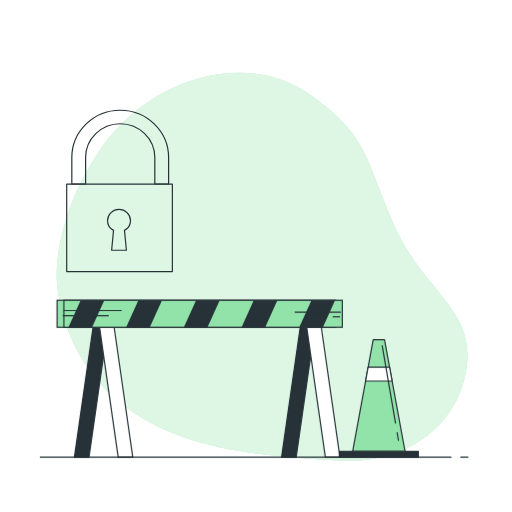
t = 0.00 s
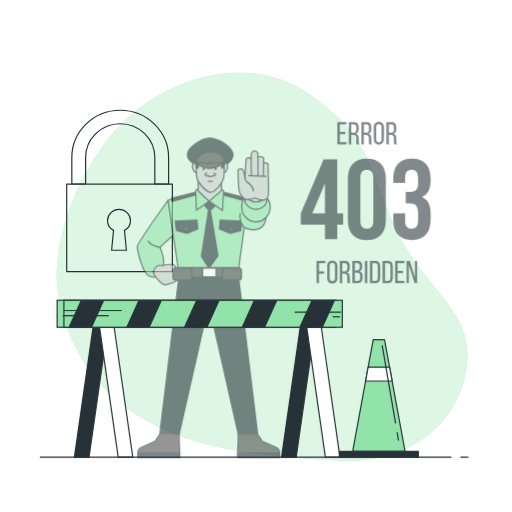
t = 0.42 s
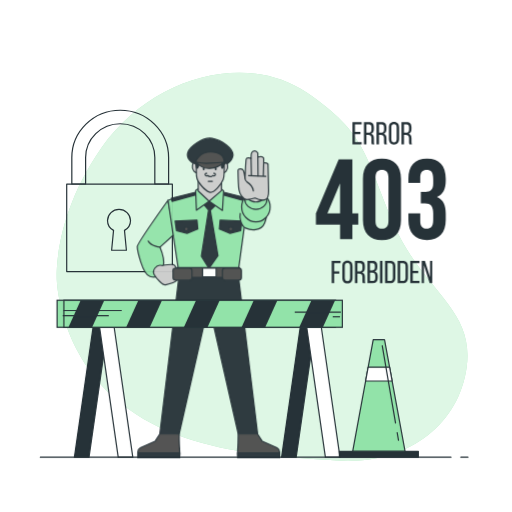
t = 0.83 s
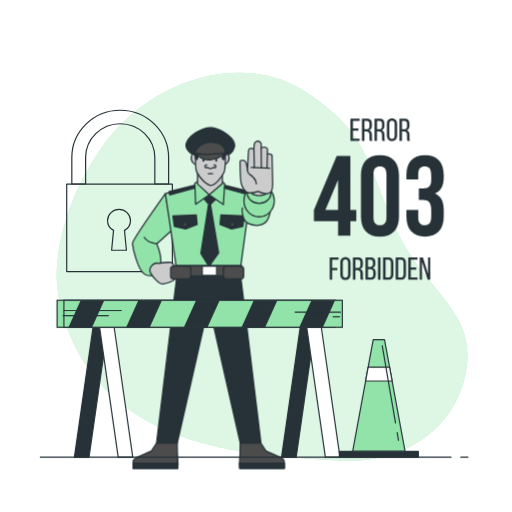
t = 1.25 s
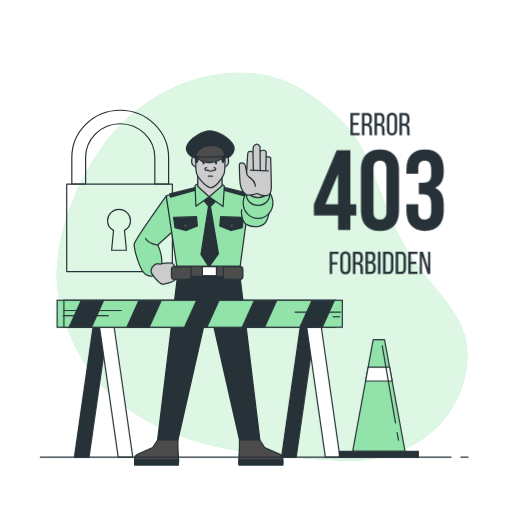
t = 1.67 s
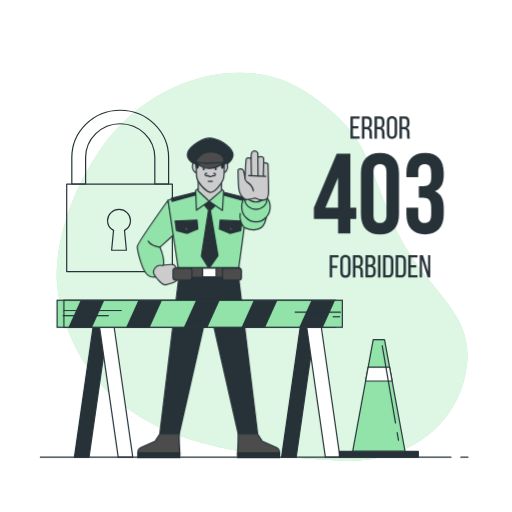
t = 2.08 s

The animated SVG that drew these frames (rendered in a browser with its animation timeline set to each time). Animation: 4 CSS @keyframes rules; one cycle of 2.50 s, repeats indefinitely.

<svg class="animated" id="freepik_stories-403-error-forbidden" xmlns="http://www.w3.org/2000/svg" viewBox="0 0 500 500" version="1.1" xmlns:xlink="http://www.w3.org/1999/xlink" xmlns:svgjs="http://svgjs.com/svgjs"><style>svg#freepik_stories-403-error-forbidden:not(.animated) .animable {opacity: 0;}svg#freepik_stories-403-error-forbidden.animated #freepik--Character--inject-41 {animation: 1s 1 forwards ease-out fadeIn,1.5s Infinite  linear heartbeat;animation-delay: 0s,1s;}svg#freepik_stories-403-error-forbidden.animated #freepik--Text--inject-41 {animation: 1s 1 forwards cubic-bezier(.36,-0.01,.5,1.38) slideLeft,1.5s Infinite  linear floating;animation-delay: 0s,1s;}            @keyframes fadeIn {                0% {                    opacity: 0;                }                100% {                    opacity: 1;                }            }                    @keyframes heartbeat {                0% {                    transform: scale(1);                }                10% {                    transform: scale(1.1);                }                30% {                    transform: scale(1);                }                40% {                    transform: scale(1);                }                50% {                    transform: scale(1.1);                }                60% {                    transform: scale(1);                }                100% {                    transform: scale(1);                }            }                    @keyframes slideLeft {                0% {                    opacity: 0;                    transform: translateX(-30px);                }                100% {                    opacity: 1;                    transform: translateX(0);                }            }                    @keyframes floating {                0% {                    opacity: 1;                    transform: translateY(0px);                }                50% {                    transform: translateY(-10px);                }                100% {                    opacity: 1;                    transform: translateY(0px);                }            }        </style><g id="freepik--background-simple--inject-41" class="animable" style="transform-origin: 255.948px 260.529px;"><path d="M55.48,273.73s2.32,72,62.43,120,143.41,51.43,210.84,56,119.23-33.62,127-91.32-43.72-74.64-71.68-140.33S358.64,130.8,299.49,90.4,147.8,74.81,99.29,144,55.48,273.73,55.48,273.73Z" style="fill: rgb(146, 227, 169); transform-origin: 255.948px 260.529px;" id="el9g6vp4utd2r" class="animable"></path><g id="elb7wzmimk8xv"><path d="M55.48,273.73s2.32,72,62.43,120,143.41,51.43,210.84,56,119.23-33.62,127-91.32-43.72-74.64-71.68-140.33S358.64,130.8,299.49,90.4,147.8,74.81,99.29,144,55.48,273.73,55.48,273.73Z" style="fill: rgb(255, 255, 255); opacity: 0.7; transform-origin: 255.948px 260.529px;" class="animable"></path></g></g><g id="freepik--Padlock--inject-41" class="animable" style="transform-origin: 116.73px 186.435px;"><path d="M83.61,179.69V153.92c0-18.24,15.16-33.08,33.79-33.08s33.79,14.84,33.79,33.08v25.77h13.47V153.92c0-25.51-21.2-46.27-47.26-46.27s-47.26,20.76-47.26,46.27v25.77Z" style="fill: none; stroke: rgb(38, 50, 56); stroke-linecap: round; stroke-linejoin: round; stroke-width: 1.16634px; transform-origin: 117.4px 143.67px;" id="el9943zdovfvl" class="animable"></path><rect x="65.14" y="179.87" width="103.18" height="85.35" style="fill: none; stroke: rgb(38, 50, 56); stroke-linecap: round; stroke-linejoin: round; stroke-width: 1.16634px; transform-origin: 116.73px 222.545px;" id="elckvl1ve82j6" class="animable"></rect><path d="M127.46,215.32a11.24,11.24,0,0,0-22.47,0,11,11,0,0,0,5.9,9.68L109,244.38h14.45L121.56,225A11,11,0,0,0,127.46,215.32Z" style="fill: none; stroke: rgb(38, 50, 56); stroke-linecap: round; stroke-linejoin: round; stroke-width: 1.16634px; transform-origin: 116.225px 224.398px;" id="els39jyx1yn6" class="animable"></path></g><g id="freepik--Character--inject-41" class="animable" style="transform-origin: 203.535px 290.946px;"><polygon points="232.64 267.99 206.95 266.3 206.95 265.88 203.79 266.09 200.64 265.88 200.64 266.3 174.95 267.99 156 423.79 174.95 423.79 203.16 299.57 204.43 299.57 232.64 423.79 251.59 423.79 232.64 267.99" style="fill: rgb(38, 50, 56); stroke: rgb(38, 50, 56); stroke-linecap: round; stroke-linejoin: round; stroke-width: 1.16634px; transform-origin: 203.795px 344.835px;" id="elppdcvf3ub1h" class="animable"></polygon><path d="M156,423.78l-4.63,7.16-14.32,6.32a4.88,4.88,0,0,0-2.52,4.21v5.47h40.84a54.21,54.21,0,0,0,0-8.84c-.42-4.21-.42-14.32-.42-14.32Z" style="fill: rgb(76, 76, 76); stroke: rgb(38, 50, 56); stroke-linecap: round; stroke-linejoin: round; stroke-width: 1.16634px; transform-origin: 155.04px 435.36px;" id="elt2bg6kjhpz" class="animable"></path><path d="M134.53,442.31v4.63h40.84s.19-2,.19-4.63Z" style="fill: rgb(38, 50, 56); stroke: rgb(38, 50, 56); stroke-linecap: round; stroke-linejoin: round; stroke-width: 1.16634px; transform-origin: 155.045px 444.625px;" id="elkfgvu658wv" class="animable"></path><path d="M251.51,423.78l4.63,7.16,14.32,6.32a4.88,4.88,0,0,1,2.52,4.21v5.47H232.14a54.21,54.21,0,0,1,0-8.84c.42-4.21.42-14.32.42-14.32Z" style="fill: rgb(76, 76, 76); stroke: rgb(38, 50, 56); stroke-linecap: round; stroke-linejoin: round; stroke-width: 1.16634px; transform-origin: 252.47px 435.36px;" id="els2x4lyboira" class="animable"></path><path d="M273,442.31v4.63H232.14s-.18-2-.19-4.63Z" style="fill: rgb(38, 50, 56); stroke: rgb(38, 50, 56); stroke-linecap: round; stroke-linejoin: round; stroke-width: 1.16634px; transform-origin: 252.475px 444.625px;" id="el3h6o8xnq0cf" class="animable"></path><path d="M164.07,195.51s-30,42.16-30,45.25,4.77,26.95,12.35,29.19,11.79-1.68,13.19-9.54-3.37-19.09-3.37-19.09l14-12.63Z" style="fill: rgb(146, 227, 169); stroke: rgb(38, 50, 56); stroke-linecap: round; stroke-linejoin: round; stroke-width: 1.16634px; transform-origin: 152.155px 233.042px;" id="eldhbdwg0kb4r" class="animable"></path><path d="M158.25,259.29s8.7-1.41,10.95-.85,3.93,5.9,3.93,5.9.84,7.86-.57,9.54-8.14,3.65-10.94,4.21-8.71-5.89-11-9.82S152.35,257.6,158.25,259.29Z" style="fill: rgb(204, 204, 204); stroke: rgb(38, 50, 56); stroke-linecap: round; stroke-linejoin: round; stroke-width: 1.16634px; transform-origin: 161.673px 268.216px;" id="elopx1llntjas" class="animable"></path><polygon points="170.38 193.6 164.07 195.51 174.01 261.86 233.09 261.86 242.08 195.89 234.05 192.83 204.41 186.33 170.38 193.6" style="fill: rgb(146, 227, 169); stroke: rgb(38, 50, 56); stroke-linecap: round; stroke-linejoin: round; stroke-width: 1.16634px; transform-origin: 203.075px 224.095px;" id="elpamz5pw0au" class="animable"></polygon><polygon points="236.34 215.78 235.01 225.34 224.68 227.82 214.16 223.62 214.93 215.01 236.34 215.78" style="fill: rgb(38, 50, 56); stroke: rgb(38, 50, 56); stroke-linecap: round; stroke-linejoin: round; stroke-width: 1.16634px; transform-origin: 225.25px 221.415px;" id="elmjpqgc9xpq8" class="animable"></polygon><circle cx="225.35" cy="223.52" r="1.82" style="fill: rgb(76, 76, 76); stroke: rgb(38, 50, 56); stroke-linecap: round; stroke-linejoin: round; stroke-width: 1.16634px; transform-origin: 225.35px 223.52px;" id="els8cj72izx7m" class="animable"></circle><polygon points="198.1 198.57 203.65 205.07 196.57 250.19 204.03 262.05 212.83 249.62 205.37 205.26 211.68 199.14 204.99 190.54 198.1 198.57" style="fill: rgb(38, 50, 56); stroke: rgb(38, 50, 56); stroke-linecap: round; stroke-linejoin: round; stroke-width: 1.16634px; transform-origin: 204.7px 226.295px;" id="elct4rag4sgd4" class="animable"></polygon><polygon points="192.75 187.29 167.32 193.6 168.09 196.66 192.94 189.77 192.75 187.29" style="fill: rgb(38, 50, 56); stroke: rgb(38, 50, 56); stroke-linecap: round; stroke-linejoin: round; stroke-width: 1.16634px; transform-origin: 180.13px 191.975px;" id="elcmttld1eqla" class="animable"></polygon><polygon points="213.59 186.52 239.02 192.83 238.26 195.89 213.4 189.01 213.59 186.52" style="fill: rgb(38, 50, 56); stroke: rgb(38, 50, 56); stroke-linecap: round; stroke-linejoin: round; stroke-width: 1.16634px; transform-origin: 226.21px 191.205px;" id="el8vqumofnz27" class="animable"></polygon><path d="M239,192.83s9.62,2.17,15.51,5.54,7.3,10.95,3.93,19.37-13.75,7.3-18.52,5-6.18-10.66-5.34-14.31" style="fill: rgb(146, 227, 169); stroke: rgb(38, 50, 56); stroke-linecap: round; stroke-linejoin: round; stroke-width: 1.16634px; transform-origin: 247.293px 208.614px;" id="elgy981w7d6h" class="animable"></path><polygon points="193.9 184.04 191.03 185.95 191.79 205.26 204.22 196.47 217.22 205.45 218.37 186.33 214.93 183.46 193.9 184.04" style="fill: rgb(146, 227, 169); stroke: rgb(38, 50, 56); stroke-linecap: round; stroke-linejoin: round; stroke-width: 1.16634px; transform-origin: 204.7px 194.455px;" id="elpto5pphi9b" class="animable"></polygon><path d="M219,161.07s7.06-1.72,8.39-8.78S216,136.64,207.18,135.12s-21.75,7.63-23.85,13.93,6.1,12.59,14.88,13.93S219,161.07,219,161.07Z" style="fill: rgb(38, 50, 56); stroke: rgb(38, 50, 56); stroke-linecap: round; stroke-linejoin: round; stroke-width: 1.16634px; transform-origin: 205.242px 149.128px;" id="el1zfgk7k8a1y" class="animable"></path><path d="M192.68,162.22s-3.82-5.92-4.77-.77,3.05,7.44,4.77,7.25S192.68,162.22,192.68,162.22Z" style="fill: rgb(204, 204, 204); stroke: rgb(38, 50, 56); stroke-linecap: round; stroke-linejoin: round; stroke-width: 1.16634px; transform-origin: 190.605px 164.028px;" id="elh4kalkeh8dw" class="animable"></path><path d="M217.49,162.22s3.82-5.92,4.77-.77-3,7.44-4.77,7.25S217.49,162.22,217.49,162.22Z" style="fill: rgb(204, 204, 204); stroke: rgb(38, 50, 56); stroke-linecap: round; stroke-linejoin: round; stroke-width: 1.16634px; transform-origin: 219.554px 164.028px;" id="el0619im97chu2" class="animable"></path><polygon points="193.52 173.9 193.52 186.52 204.22 196.47 216.27 186.14 216.27 174.29 193.52 173.9" style="fill: rgb(204, 204, 204); stroke: rgb(38, 50, 56); stroke-linecap: round; stroke-linejoin: round; stroke-width: 1.16634px; transform-origin: 204.895px 185.185px;" id="ells1cdxpd0n" class="animable"></polygon><path d="M191.92,158.4s-.58,11.83.38,15.65,7.25,11.83,12.21,13.55,11.83-8.59,13.36-12,.95-17.94.95-17.94-2.09-5-6.29-6.48S195.35,147,191.92,158.4Z" style="fill: rgb(204, 204, 204); stroke: rgb(38, 50, 56); stroke-linecap: round; stroke-linejoin: round; stroke-width: 1.16634px; transform-origin: 205.337px 168.795px;" id="elbk2dbzevad6" class="animable"></path><path d="M199.85,164.68c0,.9-.41,1.63-.92,1.63s-.92-.73-.92-1.63.41-1.63.92-1.63S199.85,163.78,199.85,164.68Z" style="fill: rgb(38, 50, 56); transform-origin: 198.93px 164.68px;" id="el7fbo5hjppma" class="animable"></path><path d="M211.56,164.68c0,.9-.41,1.63-.92,1.63s-.92-.73-.92-1.63.41-1.63.92-1.63S211.56,163.78,211.56,164.68Z" style="fill: rgb(38, 50, 56); transform-origin: 210.64px 164.68px;" id="el5sr2782wa0q" class="animable"></path><path d="M201.84,169.24a1.28,1.28,0,1,0,0,2.49,1.74,1.74,0,0,0,1.11-.37,3.21,3.21,0,0,0,4.82.08,1.8,1.8,0,0,0,1,.29,1.28,1.28,0,1,0,0-2.49" style="fill: rgb(204, 204, 204); stroke: rgb(38, 50, 56); stroke-linecap: round; stroke-linejoin: round; stroke-width: 1.16634px; transform-origin: 205.305px 170.848px;" id="el0qvep6mek58o" class="animable"></path><line x1="203.36" y1="177.07" x2="207.35" y2="177.07" style="fill: rgb(204, 204, 204); stroke: rgb(38, 50, 56); stroke-linecap: round; stroke-linejoin: round; stroke-width: 1.16634px; transform-origin: 205.355px 177.07px;" id="eljw4tiooi73j" class="animable"></line><path d="M191.48,161.27s.14,3.84,1.42,2.84,1.7-7.52.57-8.37S191.48,159.29,191.48,161.27Z" style="fill: rgb(38, 50, 56); stroke: rgb(38, 50, 56); stroke-linecap: round; stroke-linejoin: round; stroke-width: 1.16634px; transform-origin: 192.803px 159.954px;" id="elluep4p421xi" class="animable"></path><path d="M216.11,161.27s.15,3.84,1.42,2.84,1.71-7.52.57-8.37S216.11,159.29,216.11,161.27Z" style="fill: rgb(38, 50, 56); stroke: rgb(38, 50, 56); stroke-linecap: round; stroke-linejoin: round; stroke-width: 1.16634px; transform-origin: 217.434px 159.954px;" id="el9mxl6pkz58a" class="animable"></path><path d="M191.48,158.15s.43.35.42.52c1.85,1,6.1,2.84,13,3.21a26.56,26.56,0,0,0,14-3.43c0-.51,0-.81,0-.82-.17-4.47-3.49-7.45-7.6-8.59a19.57,19.57,0,0,0-12.24.61,12,12,0,0,0-5.07,3.65C193.48,153.86,190.78,157.59,191.48,158.15Z" style="fill: rgb(76, 76, 76); stroke: rgb(38, 50, 56); stroke-linecap: round; stroke-linejoin: round; stroke-width: 1.16634px; transform-origin: 205.132px 155.117px;" id="el8hdbqut1hn" class="animable"></path><path d="M191.92,158.4a45.19,45.19,0,0,0,13,.95c8.21-.38,13.92-.95,13.92-.95a22.64,22.64,0,0,1-13.8,6.06A15.14,15.14,0,0,1,191.92,158.4Z" style="fill: rgb(76, 76, 76); stroke: rgb(38, 50, 56); stroke-linecap: round; stroke-linejoin: round; stroke-width: 1.16634px; transform-origin: 205.38px 161.446px;" id="elszl8zl1easn" class="animable"></path><polygon points="170.96 215.78 172.29 225.34 182.62 227.82 193.13 223.62 192.37 215.01 170.96 215.78" style="fill: rgb(38, 50, 56); stroke: rgb(38, 50, 56); stroke-linecap: round; stroke-linejoin: round; stroke-width: 1.16634px; transform-origin: 182.045px 221.415px;" id="elj6cilgqhjv9" class="animable"></polygon><circle cx="181.95" cy="223.52" r="1.82" style="fill: rgb(76, 76, 76); stroke: rgb(38, 50, 56); stroke-linecap: round; stroke-linejoin: round; stroke-width: 1.16634px; transform-origin: 181.95px 223.52px;" id="ell6n3c5v0es" class="animable"></circle><rect x="173.13" y="261.25" width="60.63" height="9.54" style="fill: rgb(76, 76, 76); stroke: rgb(38, 50, 56); stroke-linecap: round; stroke-linejoin: round; stroke-width: 1.16634px; transform-origin: 203.445px 266.02px;" id="elgp3apphufjr" class="animable"></rect><rect x="168.92" y="261.81" width="18.53" height="11.79" rx="2.67" style="fill: rgb(76, 76, 76); stroke: rgb(38, 50, 56); stroke-linecap: round; stroke-linejoin: round; stroke-width: 1.16634px; transform-origin: 178.185px 267.705px;" id="elujarbk3trcs" class="animable"></rect><rect x="217.2" y="261.81" width="18.53" height="11.79" rx="2.67" style="fill: rgb(76, 76, 76); stroke: rgb(38, 50, 56); stroke-linecap: round; stroke-linejoin: round; stroke-width: 1.16634px; transform-origin: 226.465px 267.705px;" id="eld59q6k6ywad" class="animable"></rect><rect x="197.83" y="261.81" width="13.19" height="8.42" style="fill: rgb(255, 255, 255); stroke: rgb(38, 50, 56); stroke-linecap: round; stroke-linejoin: round; stroke-width: 1.16634px; transform-origin: 204.425px 266.02px;" id="elgkk0si6kocq" class="animable"></rect><path d="M156.28,241.32s-8.42-.56-11.51-5.9" style="fill: none; stroke: rgb(38, 50, 56); stroke-linecap: round; stroke-linejoin: round; stroke-width: 1.16634px; transform-origin: 150.525px 238.37px;" id="elte1ikb6vlqq" class="animable"></path><ellipse cx="249.9" cy="202.02" rx="13.9" ry="14.6" style="fill: rgb(146, 227, 169); stroke: rgb(38, 50, 56); stroke-linecap: round; stroke-linejoin: round; stroke-width: 1.16634px; transform-origin: 249.9px 202.02px;" id="el1b84rkzhmqn" class="animable"></ellipse><ellipse cx="249.9" cy="194.63" rx="10.88" ry="9.75" style="fill: rgb(146, 227, 169); stroke: rgb(38, 50, 56); stroke-linecap: round; stroke-linejoin: round; stroke-width: 1.16634px; transform-origin: 249.9px 194.63px;" id="elxzv4sf7mu7" class="animable"></ellipse><ellipse cx="249.9" cy="187.46" rx="10.88" ry="9.75" style="fill: rgb(204, 204, 204); stroke: rgb(38, 50, 56); stroke-linecap: round; stroke-linejoin: round; stroke-width: 1.16634px; transform-origin: 249.9px 187.46px;" id="el19trrwv3p3q" class="animable"></ellipse><path d="M232.42,166.44s.19,14.38.92,18.62,3.69,9.77,7.75,9.77a25.53,25.53,0,0,0,7.93-1.47s4.79,2.58,9.4,1.84,3.87-7.19,3.87-10-.55-23.6-.55-23.6.37-2-1.48-2.39a15.8,15.8,0,0,0-2.76-.37v-4.43a3.36,3.36,0,0,0-3.14-1.47c-2.39,0-2.58.55-2.58.55v-4.06s-2-3.23-4.61-1.66a3.68,3.68,0,0,0-1.84,2.95l-.19,3.88s-4.42-1.66-4.79.92S239.24,174,239.24,174a40.86,40.86,0,0,0-1.47-7.38C236.85,164.22,232.42,164.22,232.42,166.44Z" style="fill: rgb(204, 204, 204); stroke: rgb(38, 50, 56); stroke-linecap: round; stroke-linejoin: round; stroke-width: 1.16634px; transform-origin: 247.377px 171.336px;" id="elc7pf2en52gj" class="animable"></path><line x1="245.14" y1="154.64" x2="245.51" y2="171.6" style="fill: none; stroke: rgb(38, 50, 56); stroke-linecap: round; stroke-linejoin: round; stroke-width: 1.16634px; transform-origin: 245.325px 163.12px;" id="elyaeahjsuuy" class="animable"></line><line x1="251.78" y1="153.53" x2="251.97" y2="171.78" style="fill: none; stroke: rgb(38, 50, 56); stroke-linecap: round; stroke-linejoin: round; stroke-width: 1.16634px; transform-origin: 251.875px 162.655px;" id="elipiuxmfrdq" class="animable"></line><line x1="257.5" y1="158.88" x2="257.13" y2="171.6" style="fill: none; stroke: rgb(38, 50, 56); stroke-linecap: round; stroke-linejoin: round; stroke-width: 1.16634px; transform-origin: 257.315px 165.24px;" id="elwetfvtbg3ad" class="animable"></line><line x1="242.75" y1="171.42" x2="259.53" y2="172.15" style="fill: none; stroke: rgb(38, 50, 56); stroke-linecap: round; stroke-linejoin: round; stroke-width: 1.16634px; transform-origin: 251.14px 171.785px;" id="elol87x9lvvz" class="animable"></line><path d="M239.24,174a4.51,4.51,0,0,0,1.81,3.58c1.82,1.14,5.92,4.1,6.37,8.88" style="fill: none; stroke: rgb(38, 50, 56); stroke-linecap: round; stroke-linejoin: round; stroke-width: 1.16634px; transform-origin: 243.33px 180.23px;" id="elcs5cmk244vs" class="animable"></path></g><g id="freepik--Text--inject-41" class="animable animator-active" style="transform-origin: 369.94px 197.85px;"><path d="M350,128.81V131h-5.33v7.76h6.55V141h-9v-21.8h9v2.21h-6.55v7.44Z" style="fill: rgb(38, 50, 56); transform-origin: 346.72px 130.1px;" id="ela0g9f7euxll" class="animable"></path><path d="M358.3,119.16c3.42,0,4.86,1.74,4.86,5v1.78c0,2.4-.84,3.89-2.71,4.48,2,.59,2.74,2.21,2.74,4.55v3.4a5.49,5.49,0,0,0,.43,2.61h-2.46a5.7,5.7,0,0,1-.4-2.64v-3.43c0-2.46-1.15-3.24-3.18-3.24h-1.71V141h-2.43v-21.8Zm-.63,10.28c1.94,0,3.09-.63,3.09-3v-2.09c0-2-.72-3-2.52-3h-2.37v8.07Z" style="fill: rgb(38, 50, 56); transform-origin: 358.53px 130.08px;" id="eldc1xrdtstp" class="animable"></path><path d="M370.57,119.16c3.43,0,4.86,1.74,4.86,5v1.78c0,2.4-.84,3.89-2.71,4.48,2,.59,2.74,2.21,2.74,4.55v3.4a5.37,5.37,0,0,0,.44,2.61h-2.46a5.66,5.66,0,0,1-.41-2.64v-3.43c0-2.46-1.15-3.24-3.18-3.24h-1.71V141h-2.43v-21.8ZM370,129.44c1.93,0,3.08-.63,3.08-3v-2.09c0-2-.71-3-2.52-3h-2.37v8.07Z" style="fill: rgb(38, 50, 56); transform-origin: 370.805px 130.08px;" id="elkbtynb1i3f" class="animable"></path><path d="M377.8,124.42c0-3.33,1.65-5.48,5-5.48s5,2.15,5,5.48V135.7c0,3.3-1.65,5.48-5,5.48s-5-2.18-5-5.48Zm2.4,11.4c0,2,.84,3.15,2.58,3.15s2.59-1.15,2.59-3.15V124.3c0-2-.81-3.15-2.59-3.15s-2.58,1.18-2.58,3.15Z" style="fill: rgb(38, 50, 56); transform-origin: 382.8px 130.06px;" id="elcvl0jtjtlro" class="animable"></path><path d="M395,119.16c3.43,0,4.86,1.74,4.86,5v1.78c0,2.4-.84,3.89-2.71,4.48,2,.59,2.74,2.21,2.74,4.55v3.4a5.37,5.37,0,0,0,.44,2.61h-2.46a5.66,5.66,0,0,1-.41-2.64v-3.43c0-2.46-1.15-3.24-3.18-3.24h-1.71V141H390.1v-21.8Zm-.62,10.28c1.93,0,3.08-.63,3.08-3v-2.09c0-2-.71-3-2.52-3h-2.37v8.07Z" style="fill: rgb(38, 50, 56); transform-origin: 395.215px 130.08px;" id="elqx0kj1imf1" class="animable"></path><path d="M329.38,264.88v2.21h-5v9.44h-2.43v-21.8h8.66v2.21h-6.23v7.94Z" style="fill: rgb(38, 50, 56); transform-origin: 326.28px 265.63px;" id="elyyln5l9v2xf" class="animable"></path><path d="M332.33,260c0-3.33,1.66-5.48,5-5.48s5,2.15,5,5.48v11.28c0,3.3-1.65,5.48-5,5.48s-5-2.18-5-5.48Zm2.4,11.4c0,2,.84,3.15,2.59,3.15s2.58-1.15,2.58-3.15V259.87c0-2-.81-3.15-2.58-3.15s-2.59,1.18-2.59,3.15Z" style="fill: rgb(38, 50, 56); transform-origin: 337.33px 265.64px;" id="el02vsgx6rk3aq" class="animable"></path><path d="M349.5,254.73c3.42,0,4.86,1.74,4.86,5v1.78c0,2.4-.84,3.89-2.71,4.48,2,.59,2.74,2.21,2.74,4.55v3.4a5.37,5.37,0,0,0,.44,2.61h-2.46a5.53,5.53,0,0,1-.41-2.64v-3.43c0-2.46-1.15-3.24-3.18-3.24h-1.71v9.31h-2.43v-21.8ZM348.88,265c1.93,0,3.08-.63,3.08-3v-2.09c0-2-.72-3-2.52-3h-2.37V265Z" style="fill: rgb(38, 50, 56); transform-origin: 349.735px 265.64px;" id="el0how98ohdsxn" class="animable"></path><path d="M361.8,254.73c3.4,0,4.74,1.62,4.74,4.83v1c0,2.31-.66,3.74-2.56,4.33,2.12.6,2.93,2.28,2.93,4.68v1.83c0,3.28-1.59,5.11-5,5.11h-5v-21.8Zm-.59,9.25c1.93,0,2.93-.62,2.93-2.9V259.8c0-1.93-.66-2.86-2.4-2.86h-2.4v7Zm.72,10.34c1.77,0,2.58-.93,2.58-3v-1.93c0-2.43-1-3.24-3.05-3.24h-2.12v8.13Z" style="fill: rgb(38, 50, 56); transform-origin: 361.91px 265.61px;" id="el8r7d6whdjse" class="animable"></path><path d="M371.55,254.73v21.8h-2.43v-21.8Z" style="fill: rgb(38, 50, 56); transform-origin: 370.335px 265.63px;" id="el7aqj27vuhzq" class="animable"></path><path d="M379.15,254.73c3.4,0,5,2,5,5.42v11c0,3.34-1.56,5.39-5,5.39h-5.1v-21.8Zm0,19.59c1.75,0,2.59-1.09,2.59-3.08V260c0-2-.84-3.08-2.62-3.08h-2.62v17.38Z" style="fill: rgb(38, 50, 56); transform-origin: 379.1px 265.635px;" id="elct54j6be349" class="animable"></path><path d="M391.49,254.73c3.39,0,4.95,2,4.95,5.42v11c0,3.34-1.56,5.39-4.95,5.39h-5.11v-21.8Zm0,19.59c1.74,0,2.58-1.09,2.58-3.08V260c0-2-.84-3.08-2.61-3.08h-2.62v17.38Z" style="fill: rgb(38, 50, 56); transform-origin: 391.41px 265.635px;" id="elc4o8y3hghds" class="animable"></path><path d="M406.47,264.38v2.18h-5.33v7.76h6.55v2.21h-9v-21.8h9v2.21h-6.55v7.44Z" style="fill: rgb(38, 50, 56); transform-origin: 403.19px 265.63px;" id="el4agosrvrqcf" class="animable"></path><path d="M412.08,276.53H409.9v-21.8H413l5,15.76V254.73h2.15v21.8h-2.53l-5.57-17.63Z" style="fill: rgb(38, 50, 56); transform-origin: 415.025px 265.63px;" id="eluooogqp1jnm" class="animable"></path><path d="M306.54,208.26l22.25-52.61h13.35v52.61h5.78v11.12h-5.78V233.5h-12V219.38H306.54Zm23.58,0V179l-12.34,29.25Z" style="fill: rgb(38, 50, 56); transform-origin: 327.23px 194.575px;" id="el4t44fcre7im" class="animable"></path><path d="M352.48,174.33c0-12.45,6.56-19.57,18.57-19.57s18.58,7.12,18.58,19.57v40.49c0,12.46-6.57,19.57-18.58,19.57s-18.57-7.11-18.57-19.57Zm12.23,41.27c0,5.56,2.45,7.67,6.34,7.67s6.34-2.11,6.34-7.67v-42c0-5.57-2.44-7.68-6.34-7.68s-6.34,2.11-6.34,7.68Z" style="fill: rgb(38, 50, 56); transform-origin: 371.055px 194.575px;" id="elpy1okmobqli" class="animable"></path><path d="M421.1,174.78c0-7-2.44-8.9-6.34-8.9s-6.34,2.11-6.34,7.68v5H396.86v-4.23c0-12.45,6.22-19.57,18.24-19.57s18.24,7.12,18.24,19.57v2c0,8.34-2.67,13.57-8.57,16,6.12,2.67,8.57,8.45,8.57,16.35v6.12c0,12.46-6.23,19.57-18.24,19.57s-18.24-7.11-18.24-19.57v-6.45h11.56v7.23c0,5.56,2.45,7.67,6.34,7.67s6.34-1.89,6.34-8.78v-6.12c0-7.23-2.44-9.9-8-9.9H409V187.35h4.78c4.56,0,7.34-2,7.34-8.23Z" style="fill: rgb(38, 50, 56); transform-origin: 415.1px 194.565px;" id="el0g8s2b1slp0e" class="animable"></path></g><g id="freepik--security-barrier--inject-41" class="animable" style="transform-origin: 232.12px 369.86px;"><polygon points="86.87 446.5 72.61 446.5 91.62 313.99 105.88 313.99 86.87 446.5" style="fill: rgb(38, 50, 56); stroke: rgb(38, 50, 56); stroke-miterlimit: 10; stroke-width: 1.16634px; transform-origin: 89.245px 380.245px;" id="elk72q87lqtmr" class="animable"></polygon><polygon points="115.39 446.5 129.64 446.5 110.63 313.99 96.38 313.99 115.39 446.5" style="fill: rgb(255, 255, 255); stroke: rgb(38, 50, 56); stroke-miterlimit: 10; stroke-width: 1.16634px; transform-origin: 113.01px 380.245px;" id="el375y26i4ckp" class="animable"></polygon><polygon points="289.18 446.5 274.93 446.5 293.93 313.99 308.19 313.99 289.18 446.5" style="fill: rgb(38, 50, 56); stroke: rgb(38, 50, 56); stroke-miterlimit: 10; stroke-width: 1.16634px; transform-origin: 291.56px 380.245px;" id="elsufyzkz3mlm" class="animable"></polygon><polygon points="317.7 446.5 331.95 446.5 312.94 313.99 298.69 313.99 317.7 446.5" style="fill: rgb(255, 255, 255); stroke: rgb(38, 50, 56); stroke-miterlimit: 10; stroke-width: 1.16634px; transform-origin: 315.32px 380.245px;" id="el2k2oy1shbpl" class="animable"></polygon><rect x="55.73" y="293.21" width="271.93" height="26.36" style="fill: rgb(146, 227, 169); stroke: rgb(38, 50, 56); stroke-miterlimit: 10; stroke-width: 1.16634px; transform-origin: 191.695px 306.39px;" id="elpo4mi9jw7e" class="animable"></rect><rect x="62.36" y="293.21" width="271.93" height="26.36" style="fill: rgb(146, 227, 169); stroke: rgb(38, 50, 56); stroke-miterlimit: 10; stroke-width: 1.16634px; transform-origin: 198.325px 306.39px;" id="el7krhmbbq8y2" class="animable"></rect><polygon points="66.81 319.57 89.89 319.57 101.82 293.21 78.74 293.21 66.81 319.57" style="fill: rgb(38, 50, 56); transform-origin: 84.315px 306.39px;" id="elyskpm5rgrg" class="animable"></polygon><polygon points="158.17 293.21 135.09 293.21 123.16 319.57 146.24 319.57 158.17 293.21" style="fill: rgb(38, 50, 56); transform-origin: 140.665px 306.39px;" id="elccn2nsm9usp" class="animable"></polygon><polygon points="327.21 293.21 304.13 293.21 292.21 319.57 315.29 319.57 327.21 293.21" style="fill: rgb(38, 50, 56); transform-origin: 309.71px 306.39px;" id="elfqqo6leodih" class="animable"></polygon><polygon points="270.87 293.21 247.78 293.21 235.86 319.57 258.94 319.57 270.87 293.21" style="fill: rgb(38, 50, 56); transform-origin: 253.365px 306.39px;" id="ele6n2393kn66" class="animable"></polygon><polygon points="214.52 293.21 191.44 293.21 179.51 319.57 202.59 319.57 214.52 293.21" style="fill: rgb(38, 50, 56); transform-origin: 197.015px 306.39px;" id="el3hu5yfl9i9w" class="animable"></polygon><line x1="332.8" y1="304.9" x2="287.8" y2="304.9" style="fill: none; stroke: rgb(38, 50, 56); stroke-miterlimit: 10; stroke-width: 1.16634px; transform-origin: 310.3px 304.9px;" id="elw7sff0l3o8" class="animable"></line><line x1="332.01" y1="309.31" x2="324.91" y2="309.31" style="fill: none; stroke: rgb(38, 50, 56); stroke-miterlimit: 10; stroke-width: 1.16634px; transform-origin: 328.46px 309.31px;" id="el83nvhhkaer" class="animable"></line><line x1="61.21" y1="308.21" x2="106.21" y2="308.21" style="fill: none; stroke: rgb(38, 50, 56); stroke-miterlimit: 10; stroke-width: 1.16634px; transform-origin: 83.71px 308.21px;" id="el8ozlhaxoxm2" class="animable"></line><line x1="62" y1="303.25" x2="118.84" y2="303.25" style="fill: none; stroke: rgb(38, 50, 56); stroke-miterlimit: 10; stroke-width: 1.16634px; transform-origin: 90.42px 303.25px;" id="el4xo64yxto58" class="animable"></line><rect x="331.37" y="440.72" width="77.14" height="5.79" style="fill: rgb(38, 50, 56); stroke: rgb(38, 50, 56); stroke-linecap: round; stroke-linejoin: round; stroke-width: 1.16634px; transform-origin: 369.94px 443.615px;" id="elansjo11vgpn" class="animable"></rect><polygon points="395.49 440.56 344.39 440.56 364.42 331.6 375.46 331.6 395.49 440.56" style="fill: rgb(146, 227, 169); stroke: rgb(38, 50, 56); stroke-linecap: round; stroke-linejoin: round; stroke-width: 1.16634px; transform-origin: 369.94px 386.08px;" id="el18g41mqe42a" class="animable"></polygon><polygon points="356.98 372.1 382.91 372.1 380.42 358.6 359.46 358.6 356.98 372.1" style="fill: rgb(255, 255, 255); stroke: rgb(38, 50, 56); stroke-linecap: round; stroke-linejoin: round; stroke-width: 1.16634px; transform-origin: 369.945px 365.35px;" id="eltp5qqem3d4" class="animable"></polygon><line x1="387.81" y1="422.37" x2="389.09" y2="429.82" style="fill: rgb(146, 227, 169); stroke: rgb(38, 50, 56); stroke-linecap: round; stroke-linejoin: round; stroke-width: 1.16634px; transform-origin: 388.45px 426.095px;" id="el16fjsew9f78" class="animable"></line><line x1="373.22" y1="337.62" x2="386.2" y2="413" style="fill: rgb(146, 227, 169); stroke: rgb(38, 50, 56); stroke-linecap: round; stroke-linejoin: round; stroke-width: 1.16634px; transform-origin: 379.71px 375.31px;" id="elbn3opyx90nq" class="animable"></line></g><g id="freepik--Floor--inject-41" class="animable" style="transform-origin: 248.145px 446.5px;"><line x1="450.01" y1="446.5" x2="456.92" y2="446.5" style="fill: none; stroke: rgb(38, 50, 56); stroke-linecap: round; stroke-linejoin: round; stroke-width: 1.16634px; transform-origin: 453.465px 446.5px;" id="elq383zk41wih" class="animable"></line><line x1="39.37" y1="446.5" x2="440.36" y2="446.5" style="fill: none; stroke: rgb(38, 50, 56); stroke-linecap: round; stroke-linejoin: round; stroke-width: 1.16634px; transform-origin: 239.865px 446.5px;" id="elrxisols95hq" class="animable"></line></g><defs>     <filter id="active" height="200%">         <feMorphology in="SourceAlpha" result="DILATED" operator="dilate" radius="2"></feMorphology>                <feFlood flood-color="#32DFEC" flood-opacity="1" result="PINK"></feFlood>        <feComposite in="PINK" in2="DILATED" operator="in" result="OUTLINE"></feComposite>        <feMerge>            <feMergeNode in="OUTLINE"></feMergeNode>            <feMergeNode in="SourceGraphic"></feMergeNode>        </feMerge>    </filter>    <filter id="hover" height="200%">        <feMorphology in="SourceAlpha" result="DILATED" operator="dilate" radius="2"></feMorphology>                <feFlood flood-color="#ff0000" flood-opacity="0.5" result="PINK"></feFlood>        <feComposite in="PINK" in2="DILATED" operator="in" result="OUTLINE"></feComposite>        <feMerge>            <feMergeNode in="OUTLINE"></feMergeNode>            <feMergeNode in="SourceGraphic"></feMergeNode>        </feMerge>            <feColorMatrix type="matrix" values="0   0   0   0   0                0   1   0   0   0                0   0   0   0   0                0   0   0   1   0 "></feColorMatrix>    </filter></defs></svg>